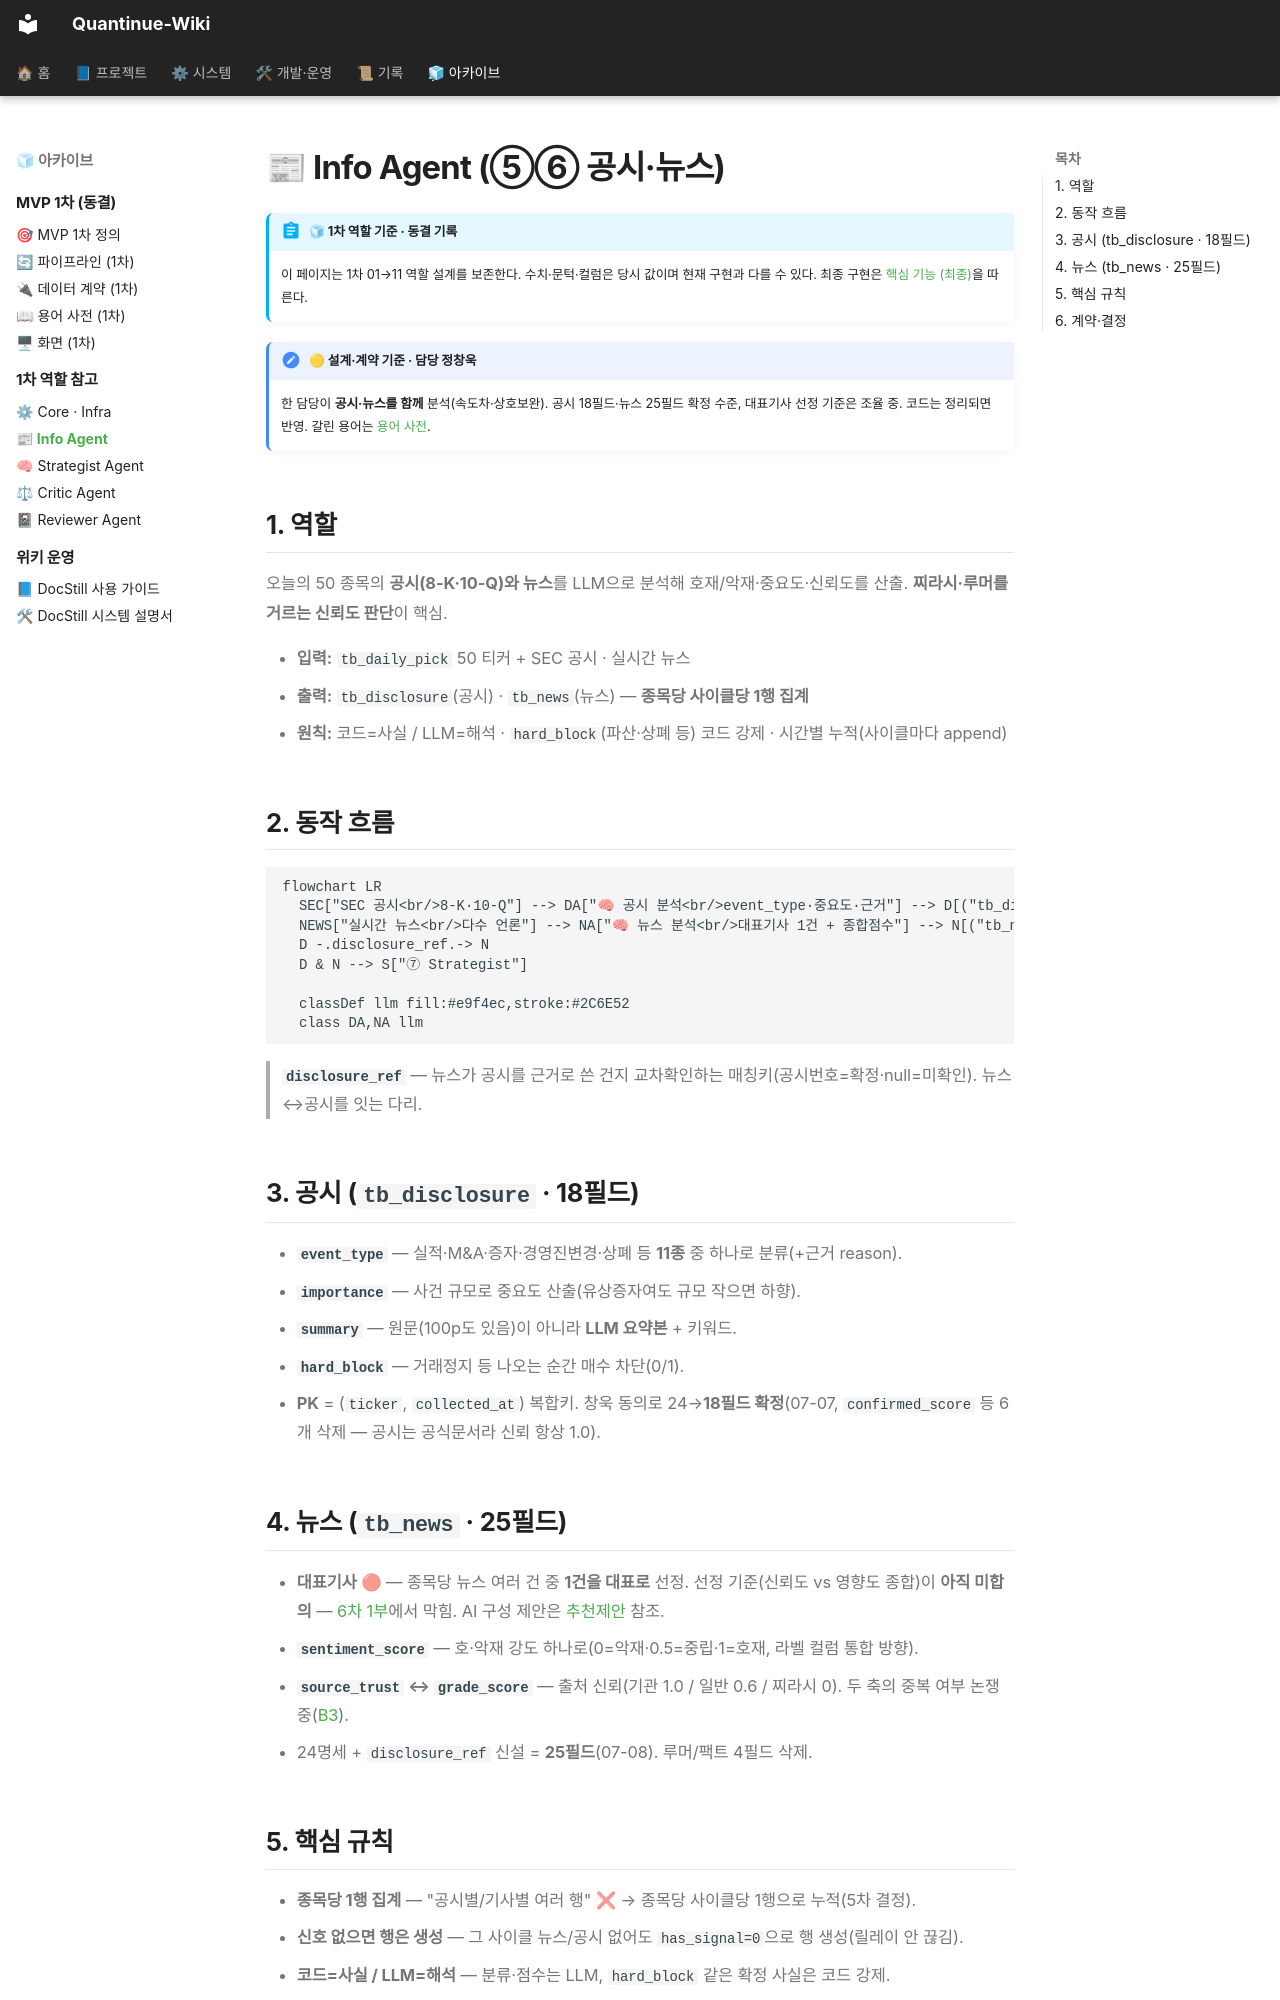

repository: jaymunsh/quantinue-wiki · page: 에이전트/info/index.html · generator: mkdocs

# 📰 Info Agent (⑤⑥ 공시·뉴스)

!!! abstract "🧊 1차 역할 기준 · 동결 기록"
    이 페이지는 1차 01→11 역할 설계를 보존한다. 수치·문턱·컬럼은 당시 값이며 현재
    구현과 다를 수 있다. 최종 구현은 [핵심 기능 (최종)](../핵심기능/index.md)을 따른다.

!!! note "🟡 설계·계약 기준 · 담당 정창욱"
    한 담당이 **공시·뉴스를 함께** 분석(속도차·상호보완). 공시 18필드·뉴스 25필드 확정 수준, 대표기사 선정 기준은 조율 중. 코드는 정리되면 반영. 갈린 용어는 [용어 사전](../facts/용어.md).

## 1. 역할

오늘의 50 종목의 **공시(8-K·10-Q)와 뉴스**를 LLM으로 분석해 호재/악재·중요도·신뢰도를 산출. **찌라시·루머를 거르는 신뢰도 판단**이 핵심.

- **입력:** `tb_daily_pick` 50 티커 + SEC 공시 · 실시간 뉴스
- **출력:** `tb_disclosure`(공시) · `tb_news`(뉴스) — **종목당 사이클당 1행 집계**
- **원칙:** 코드=사실 / LLM=해석 · `hard_block`(파산·상폐 등) 코드 강제 · 시간별 누적(사이클마다 append)

## 2. 동작 흐름

```mermaid
flowchart LR
  SEC["SEC 공시<br/>8-K·10-Q"] --> DA["🧠 공시 분석<br/>event_type·중요도·근거"] --> D[("tb_disclosure<br/>종목당 1행 · 1시간 간격")]
  NEWS["실시간 뉴스<br/>다수 언론"] --> NA["🧠 뉴스 분석<br/>대표기사 1건 + 종합점수"] --> N[("tb_news<br/>종목당 1행 · 5분 간격")]
  D -.disclosure_ref.-> N
  D & N --> S["⑦ Strategist"]

  classDef llm fill:#e9f4ec,stroke:#2C6E52
  class DA,NA llm
```

> **`disclosure_ref`** — 뉴스가 공시를 근거로 쓴 건지 교차확인하는 매칭키(공시번호=확정·null=미확인). 뉴스↔공시를 잇는 다리.

## 3. 공시 (`tb_disclosure` · 18필드)

- **`event_type`** — 실적·M&A·증자·경영진변경·상폐 등 **11종** 중 하나로 분류(+근거 reason).
- **`importance`** — 사건 규모로 중요도 산출(유상증자여도 규모 작으면 하향).
- **`summary`** — 원문(100p도 있음)이 아니라 **LLM 요약본** + 키워드.
- **`hard_block`** — 거래정지 등 나오는 순간 매수 차단(0/1).
- **PK** = (`ticker`, `collected_at`) 복합키. 창욱 동의로 24→**18필드 확정**(07-07, `confirmed_score` 등 6개 삭제 — 공시는 공식문서라 신뢰 항상 1.0).

## 4. 뉴스 (`tb_news` · 25필드)

- **대표기사** 🔴 — 종목당 뉴스 여러 건 중 **1건을 대표로** 선정. 선정 기준(신뢰도 vs 영향도 종합)이 **아직 미합의** — [6차 1부](../회의록/2026-07-09.md)에서 막힘. AI 구성 제안은 [추천제안](../추천제안.md) 참조.
- **`sentiment_score`** — 호·악재 강도 하나로(0=악재·0.5=중립·1=호재, 라벨 컬럼 통합 방향).
- **`source_trust` ↔ `grade_score`** — 출처 신뢰(기관 1.0 / 일반 0.6 / 찌라시 0). 두 축의 중복 여부 논쟁 중([B3](../질문.md)).
- 24명세 + `disclosure_ref` 신설 = **25필드**(07-08). 루머/팩트 4필드 삭제.
